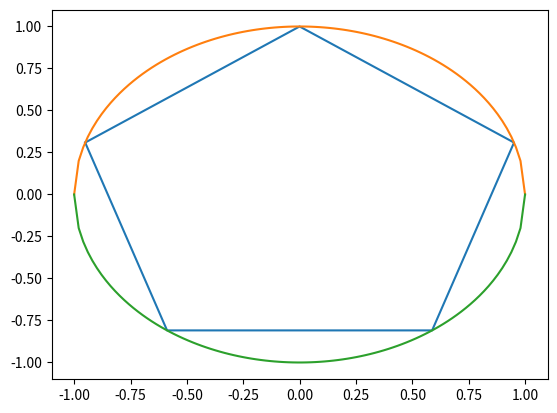

Write the Python code that produced this figure.
# [ERROR]:np.roots (complex) ordena las raices
import numpy as np
import matplotlib.pyplot as plt
import cmath


def hard_code(arr):
    temporal = arr[2]
    arr = np.delete(arr, 2)
    arr = np.append(arr, [temporal, arr[0]])
    return arr


def circle():
    y = np.linspace(-1, 1, 100)
    z = (1 - y ** 2) ** 0.5
    plt.plot(y, z, y, -z)


if __name__ == '__main__':
    complex = np.array([1, 0, 0, 0, 0, 0 - 1j])

    root = np.roots(complex)
    real = np.real(root)
    imag = np.imag(root)

    real = hard_code(real)
    imag = hard_code(imag)

    plt.plot(real, imag)
    circle()

    plt.show()
